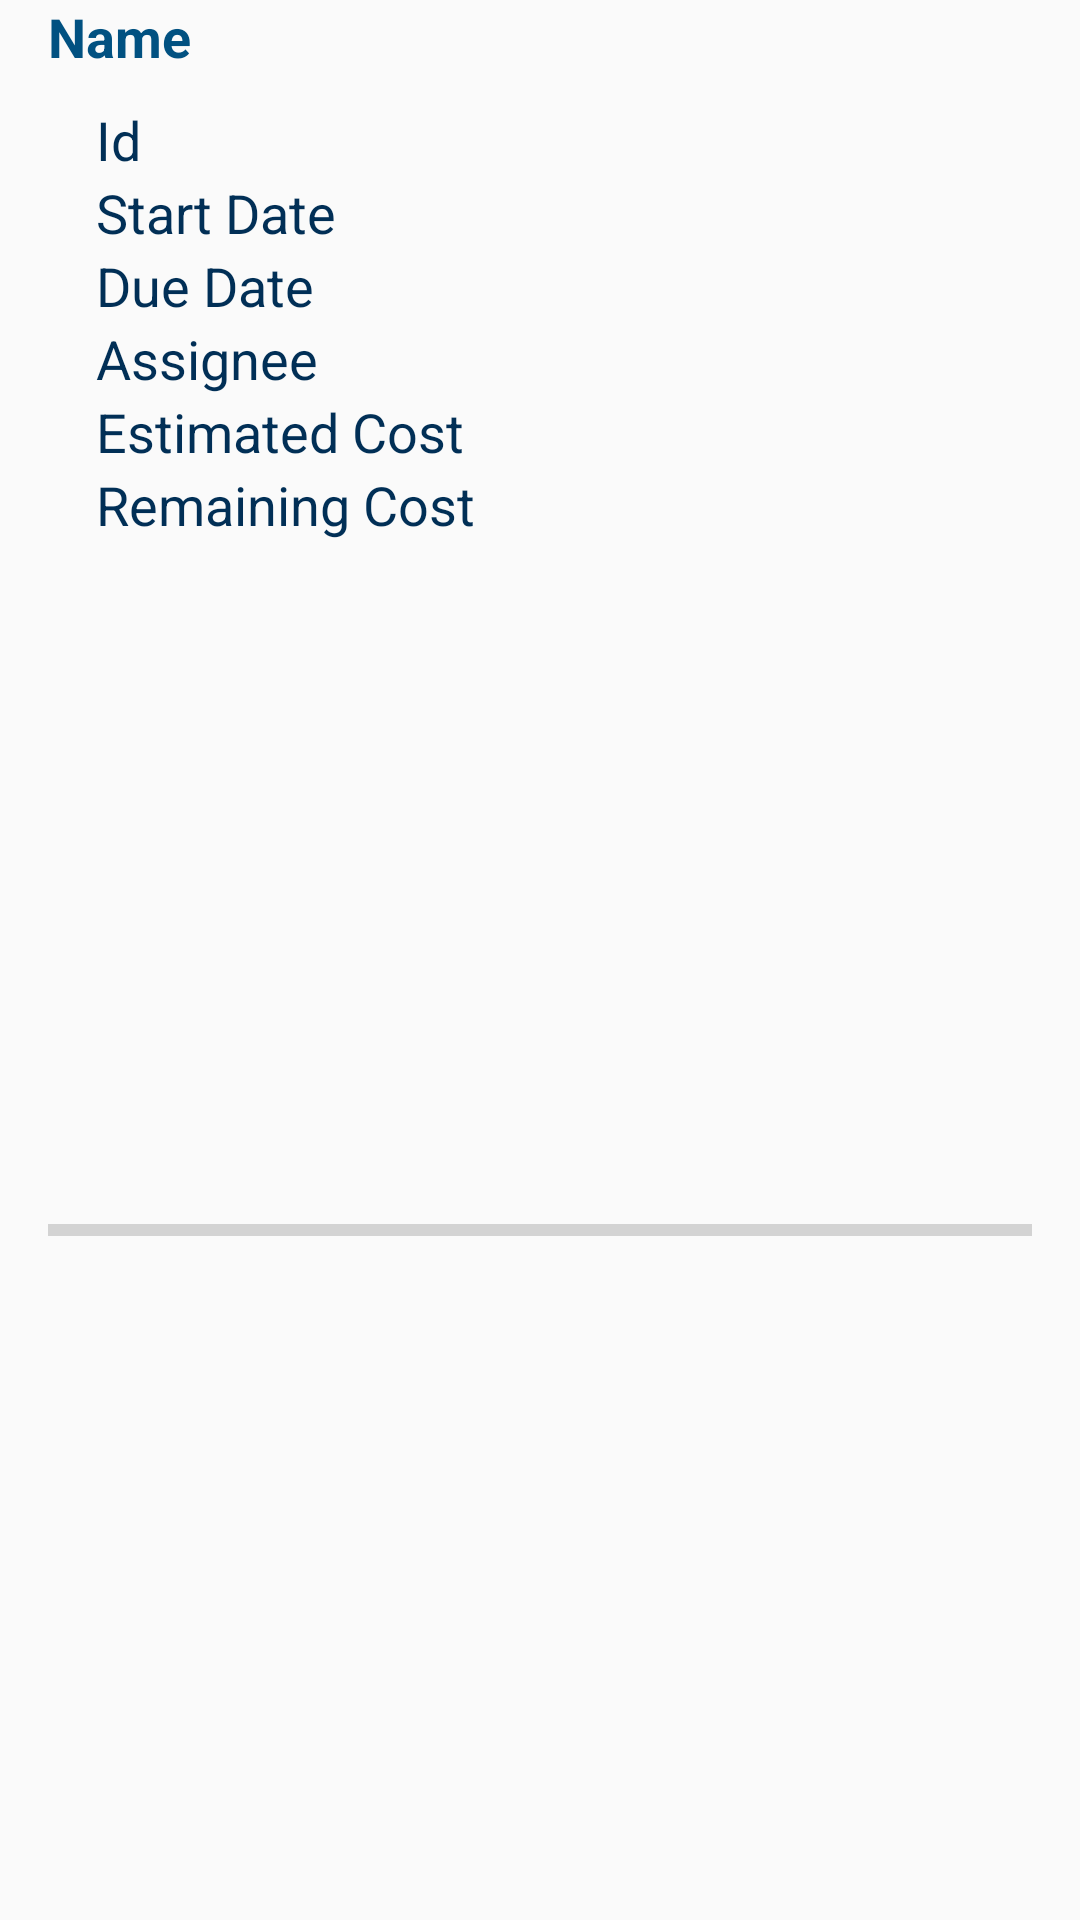

Layout XML and referenced resources for this Android screen:
<!-- AndroidManifest.xml: application theme Theme.AppCompat.DayNight.NoActionBar -->
<!-- res/layout/view_task_cell.xml -->
<?xml version="1.0" encoding="utf-8"?>
<LinearLayout xmlns:android="http://schemas.android.com/apk/res/android"
    android:orientation="vertical" android:layout_width="match_parent"
    android:layout_height="wrap_content">

    <LinearLayout
        android:layout_width="match_parent"
        android:layout_height="wrap_content"
        android:layout_marginLeft="16dp"
        android:layout_marginRight="16dp"
        android:orientation="vertical">
<LinearLayout
    android:layout_marginRight="16dp"
    android:layout_width="match_parent"
    android:layout_height="wrap_content"
    android:orientation="horizontal">

    <TextView
        android:id="@+id/taskName"
        android:layout_width="100dp"
        android:layout_weight="32"
        android:layout_height="wrap_content"
        android:layout_marginBottom="10dp"
        android:gravity="left"
        android:text="@string/Name"
        android:textColor="@color/colorPrimary"
        android:textSize="18sp"
        android:textStyle="bold" />
    <ImageView
        android:layout_weight="1"
        android:layout_marginTop="3dp"
        android:gravity = "right"
        android:layout_gravity="right"
        android:id="@+id/dateWarning"
        android:layout_width="20dp"
        android:layout_height="20dp" />

</LinearLayout>
        <LinearLayout
            android:layout_width="match_parent"
            android:layout_height="wrap_content"
            android:layout_marginLeft="16dp"
            android:layout_marginRight="16dp"
            android:orientation="horizontal">

            <TextView
                android:layout_width="wrap_content"
                android:layout_height="wrap_content"
                android:layout_weight="1"
                android:gravity="left"
                android:text="@string/Id"
                android:textColor="@color/colorPrimaryDark"
                android:textSize="18sp" />

            <TextView
                android:id="@+id/id"
                android:layout_width="wrap_content"
                android:layout_height="wrap_content"
                android:layout_weight="1"
                android:gravity="right"
                android:textColor="@android:color/background_dark"
                android:textSize="18sp" />
        </LinearLayout>

        <LinearLayout
            android:layout_width="match_parent"
            android:layout_height="wrap_content"
            android:layout_marginLeft="16dp"
            android:layout_marginRight="16dp"
            android:orientation="horizontal">

            <TextView
                android:layout_width="wrap_content"
                android:layout_height="wrap_content"
                android:layout_weight="1"
                android:gravity="left"
                android:text="@string/StartDate"
                android:textColor="@color/colorPrimaryDark"
                android:textSize="18sp" />

            <TextView
                android:id="@+id/startDate"
                android:layout_width="wrap_content"
                android:layout_height="wrap_content"
                android:layout_weight="1"
                android:gravity="right"
                android:textColor="@android:color/background_dark"
                android:textSize="18sp" />
        </LinearLayout>
        <LinearLayout
            android:layout_width="match_parent"
            android:layout_height="wrap_content"
            android:layout_marginLeft="16dp"
            android:layout_marginRight="16dp"
            android:orientation="horizontal">

            <TextView
                android:layout_width="wrap_content"
                android:layout_height="wrap_content"
                android:layout_weight="1"
                android:gravity="left"
                android:text="@string/DueDate"
                android:textColor="@color/colorPrimaryDark"
                android:textSize="18sp" />

            <TextView
                android:id="@+id/dueDate"
                android:layout_width="wrap_content"
                android:layout_height="wrap_content"
                android:layout_weight="1"
                android:gravity="right"
                android:textColor="@android:color/background_dark"
                android:textSize="18sp" />
        </LinearLayout>
        <LinearLayout
            android:layout_width="match_parent"
            android:layout_height="wrap_content"
            android:layout_marginLeft="16dp"
            android:layout_marginRight="16dp"
            android:orientation="horizontal">

            <TextView
                android:layout_width="wrap_content"
                android:layout_height="wrap_content"
                android:layout_weight="1"
                android:gravity="left"
                android:text="@string/assignee"
                android:textColor="@color/colorPrimaryDark"
                android:textSize="18sp" />

            <TextView
                android:id="@+id/assignedPerson"
                android:layout_width="wrap_content"
                android:layout_height="wrap_content"
                android:layout_weight="1"
                android:gravity="right"
                android:textColor="@android:color/background_dark"
                android:textSize="18sp" />
        </LinearLayout>

        <LinearLayout
            android:layout_width="match_parent"
            android:layout_height="wrap_content"
            android:layout_marginLeft="16dp"
            android:layout_marginRight="16dp"
            android:orientation="horizontal">

            <TextView
                android:layout_width="wrap_content"
                android:layout_height="wrap_content"
                android:layout_weight="1"
                android:gravity="left"
                android:text="@string/estimatedCost"
                android:textColor="@color/colorPrimaryDark"
                android:textSize="18sp" />

            <TextView
                android:id="@+id/estimatedCost"
                android:layout_width="wrap_content"
                android:layout_height="wrap_content"
                android:layout_weight="1"
                android:gravity="right"
                android:textColor="@android:color/background_dark"
                android:textSize="18sp" />
        </LinearLayout>

        <LinearLayout
            android:layout_width="match_parent"
            android:layout_height="wrap_content"
            android:layout_marginLeft="16dp"
            android:layout_marginRight="16dp"
            android:orientation="horizontal">

            <TextView
                android:layout_width="wrap_content"
                android:layout_height="wrap_content"
                android:layout_weight="1"
                android:gravity="left"
                android:text="@string/remainingCost"
                android:textColor="@color/colorPrimaryDark"
                android:textSize="18sp" />

            <TextView
                android:id="@+id/remainingCost"
                android:layout_width="wrap_content"
                android:layout_height="wrap_content"
                android:layout_weight="1"
                android:gravity="right"
                android:textColor="@android:color/background_dark"
                android:textSize="18sp" />
        </LinearLayout>

    </LinearLayout>

    <ProgressBar
        android:id="@+id/progressBar"
        style="?android:attr/progressBarStyleHorizontal"
        android:layout_marginRight="16dp"
        android:layout_marginLeft="16dp"
        android:layout_width="match_parent"
        android:layout_height="match_parent"
        android:visibility="visible"
        />

</LinearLayout>
<!-- resources referenced by this layout -->
<resources>
  <color name="colorPrimary">#015181</color>
  <color name="colorPrimaryDark">#012f56</color>
  <string name="DueDate">Due Date</string>
  <string name="Id">Id</string>
  <string name="Name">Name</string>
  <string name="StartDate">Start Date</string>
  <string name="assignee">Assignee</string>
  <string name="estimatedCost">Estimated Cost</string>
  <string name="remainingCost">Remaining Cost</string>
</resources>
